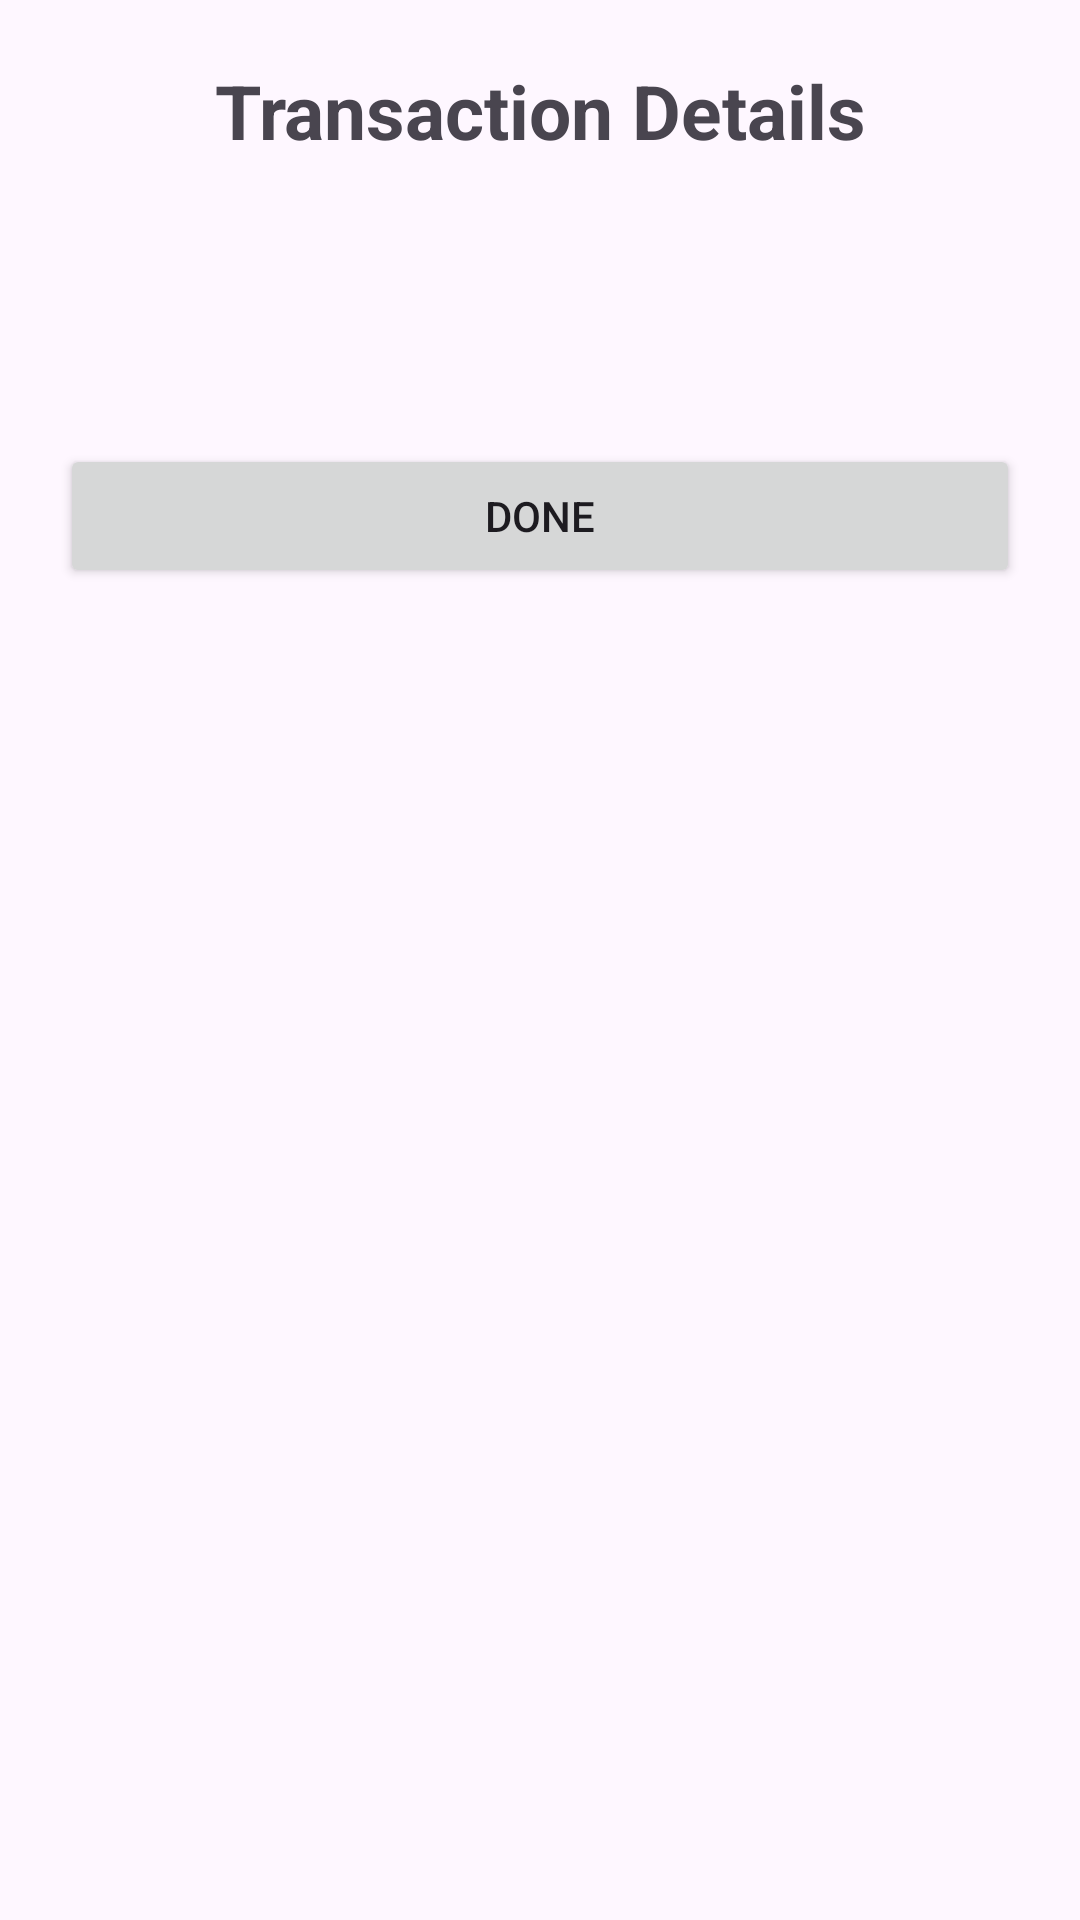

This screen was rendered from an Android layout file. Write that file and the resources it references.
<!-- AndroidManifest.xml: application theme Theme.BankMateLabInternal -->
<!-- res/layout/activity_transaction.xml -->
<?xml version="1.0" encoding="utf-8"?>
<LinearLayout xmlns:android="http://schemas.android.com/apk/res/android"
    android:layout_width="match_parent"
    android:layout_height="match_parent"
    android:orientation="vertical"
    android:padding="20dp"
    android:gravity="center_horizontal">

    <TextView
        android:layout_width="match_parent"
        android:layout_height="wrap_content"
        android:text="Transaction Details"
        android:textSize="25sp"
        android:textStyle="bold"
        android:gravity="center"
        android:layout_marginBottom="25dp" />

    <TextView
        android:id="@+id/transactionText"
        android:layout_width="match_parent"
        android:layout_height="wrap_content"
        android:textSize="18sp"
        android:padding="10dp" />

    <Button
        android:id="@+id/doneButton"
        android:layout_width="match_parent"
        android:layout_height="wrap_content"
        android:text="DONE"
        android:layout_marginTop="25dp" />

</LinearLayout>
<!-- resources referenced by this layout -->
<resources>
  <style name="Theme.BankMateLabInternal" parent="Base.Theme.BankMateLabInternal" />
  <style name="Base.Theme.BankMateLabInternal" parent="Theme.Material3.DayNight.NoActionBar">
          
          
      </style>
</resources>
